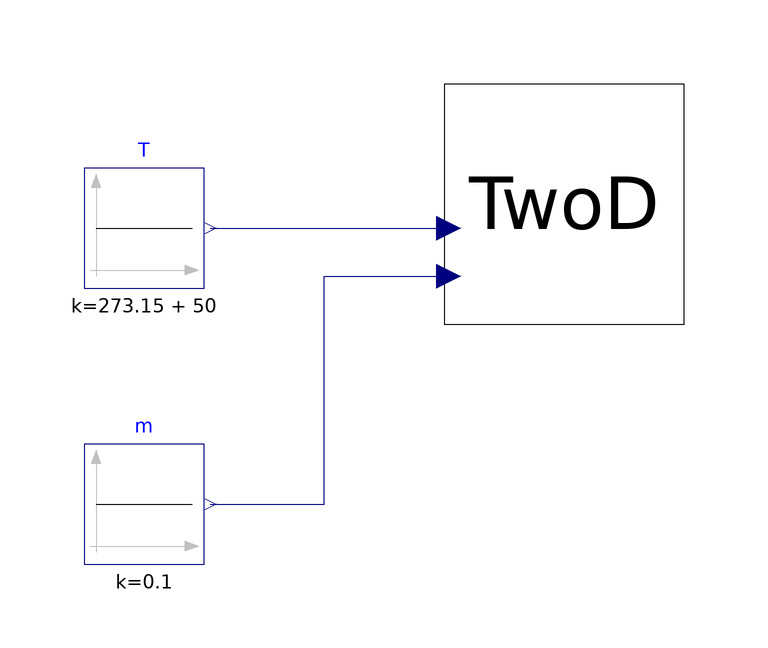

The Modelica model whose source follows is shown above as a component diagram (icons at their Placement, wires along their Line points).

model test_rectangular2D_manual
  Rectangular2D_manual TwoD(
    L(displayUnit="mm") = 0.4826,
    W(displayUnit="mm") = 0.0559,
    H(displayUnit="mm") = 0.00196,
    t_ext(displayUnit="mm") = 0.001,
    t_int(displayUnit="mm") = 0.0005,
    phi=-13800,
    T_start_solid=323.15,
    T_start_fluid=323.15)
    annotation (Placement(transformation(extent={{-20,-20},{20,20}})));
  Modelica.Blocks.Sources.Constant m(k=0.1)
    annotation (Placement(transformation(extent={{-80,-60},{-60,-40}})));
  Modelica.Blocks.Sources.Constant T(k=273.15 + 50)
    annotation (Placement(transformation(extent={{-80,-14},{-60,6}})));
equation
  connect(T.y, TwoD.T)
    annotation (Line(points={{-59,-4},{-19.2,-4}}, color={0,0,127}));
  connect(m.y, TwoD.m) annotation (Line(points={{-59,-50},{-40,-50},{-40,-12},
          {-19.2,-12}}, color={0,0,127}));
  annotation (Icon(coordinateSystem(preserveAspectRatio=false)), Diagram(
        coordinateSystem(preserveAspectRatio=false)));
end test_rectangular2D_manual;